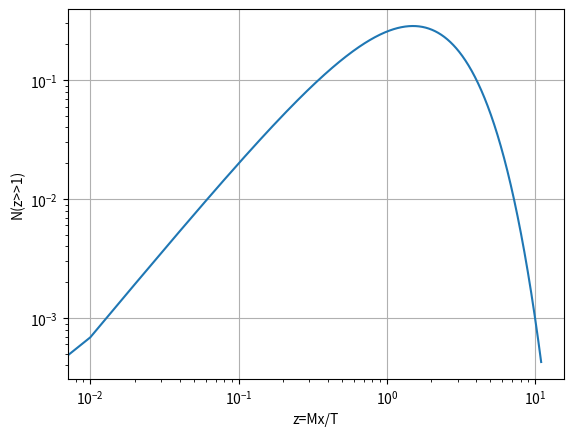

Reproduce this figure in Python.

import numpy as np
from math import pi, sqrt
from matplotlib import pyplot as plt
from scipy.optimize import curve_fit
from scipy.special import zeta 
from matplotlib.axes import Axes
from scipy.integrate import quad


z = np.arange(0, 11, 0.01)

#def integrand(y,z,i):
    #np.exp((y**2)/sqrt((y**2)+z[i]**2)) + 1
    
#def integrand(y):
   # (y**2)/(np.exp(sqrt((y**2))+1))
    
    

#n = quad(integrand, 0, np.inf)


N_nonrel = ((((2**(3/2))*sqrt(pi))/(6*zeta(3)))*(z**(3/2))*np.exp(-z))
print(N_nonrel)



plt.loglog(z, N_nonrel)
plt.xlabel('z=Mx/T')
plt.ylabel('N(z>>1)')
plt.grid()
